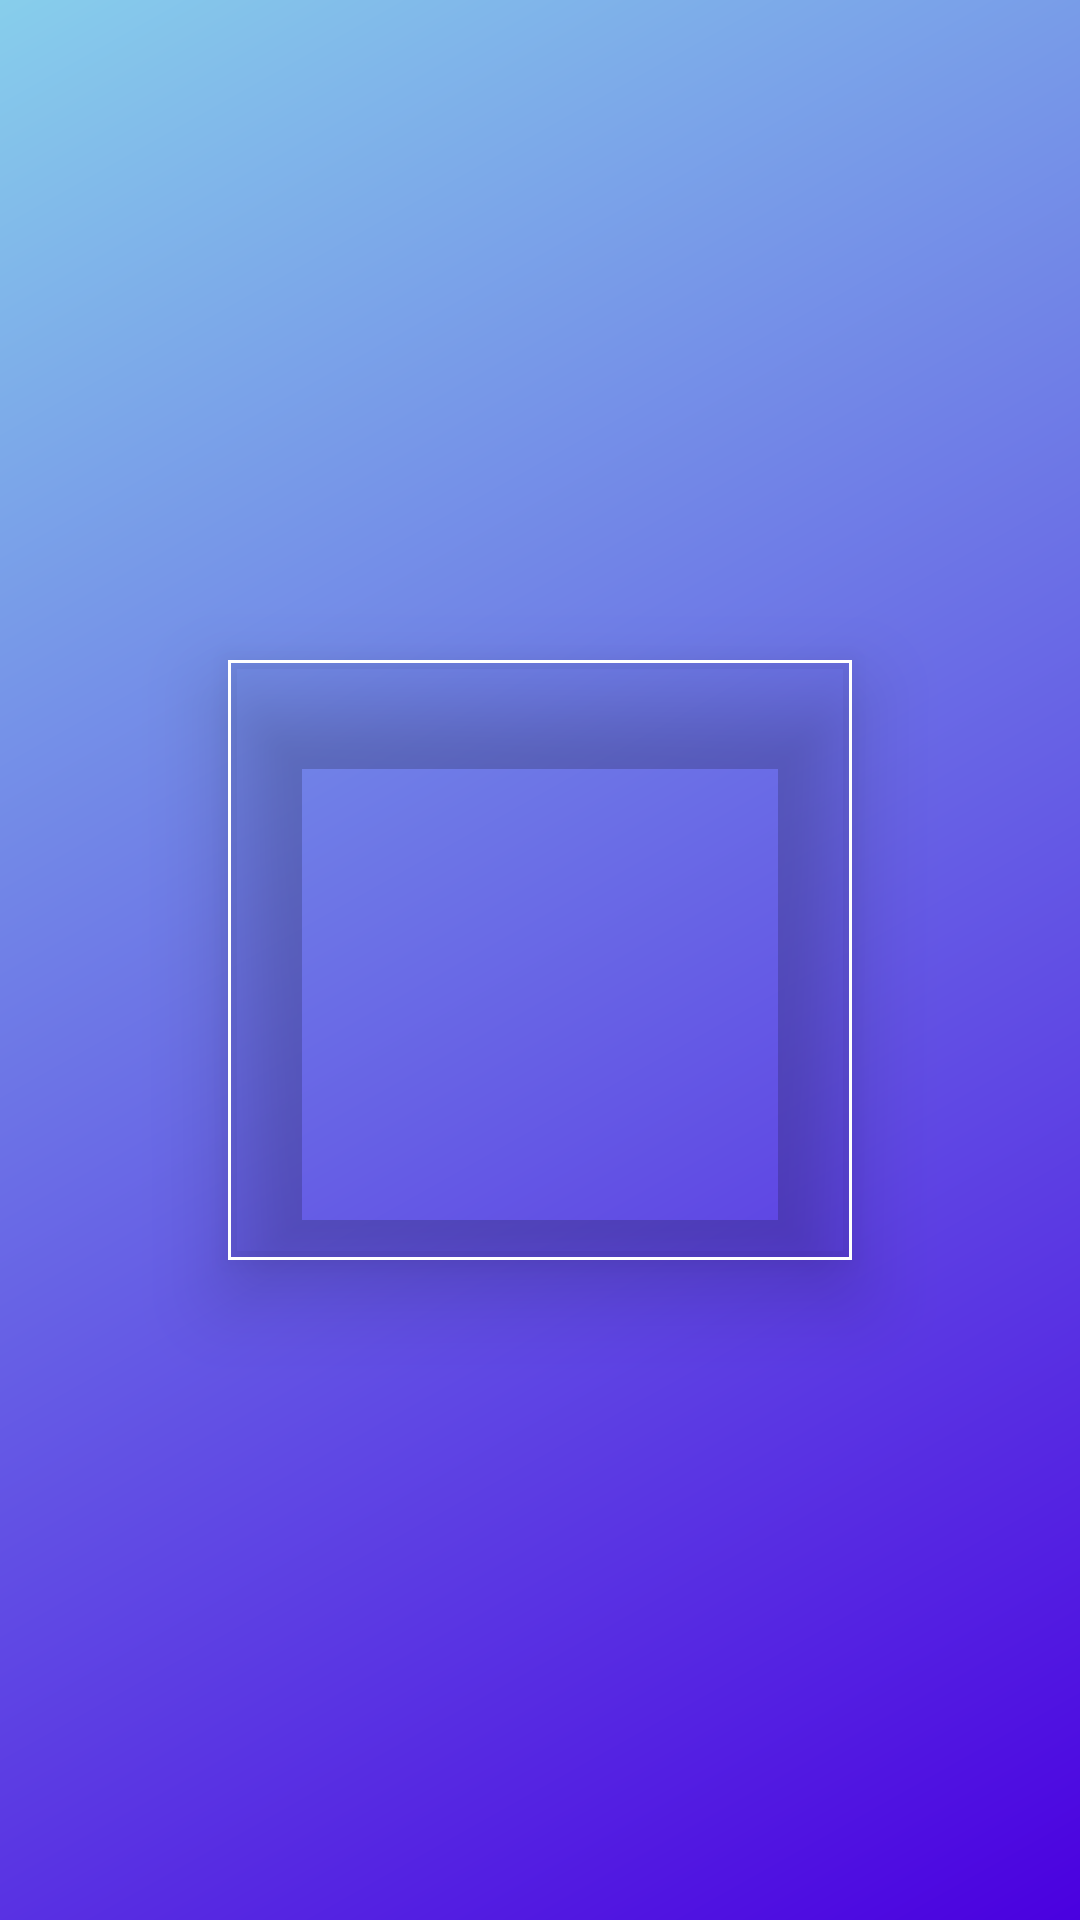

Produce the Android XML layout that renders to this screen, including the resource entries it uses.
<!-- AndroidManifest.xml: application theme Theme.Dispenzermockup -->
<!-- res/layout/activity_splash.xml -->
<androidx.constraintlayout.widget.ConstraintLayout xmlns:android="http://schemas.android.com/apk/res/android"
    xmlns:app="http://schemas.android.com/apk/res-auto"
    xmlns:tools="http://schemas.android.com/tools"
    android:layout_width="match_parent"
    android:layout_height="match_parent"
    android:background="@drawable/bg_gradient">
    
    <com.google.android.material.imageview.ShapeableImageView
        android:id="@+id/logoImage"
        android:layout_width="208dp"
        android:layout_height="200dp"
        android:adjustViewBounds="true"
        android:contentDescription="Logo"
        android:elevation="8dp"
        android:scaleType="fitCenter"
        android:src="@drawable/logo"
        android:translationZ="8dp"
        app:layout_constraintBottom_toBottomOf="parent"
        app:layout_constraintEnd_toEndOf="parent"
        app:layout_constraintHorizontal_bias="0.5"
        app:layout_constraintStart_toStartOf="parent"
        app:layout_constraintTop_toTopOf="parent"
        app:layout_constraintVertical_bias="0.5"
        app:shapeAppearanceOverlay="@style/CircularImageView"
        app:strokeColor="@android:color/white"
        app:strokeWidth="2dp" />

</androidx.constraintlayout.widget.ConstraintLayout>
<!-- resources referenced by this layout -->
<resources>
  <!-- drawable bg_gradient (drawable) -->
  <?xml version="1.0" encoding="utf-8"?>
  <shape xmlns:android="http://schemas.android.com/apk/res/android"
      android:shape="rectangle">
  
      <gradient
          android:type="linear"
          android:angle="135"
          android:startColor="#4A00E0"
          android:endColor="#87CEEB"
          android:dither="true" />
  </shape>
  <!-- drawable logo: webp bitmap (mipmap-hdpi, 5772 bytes) -->
  <style name="Theme.Dispenzermockup" parent="Base.Theme.Dispenzermockup" />
  <style name="Base.Theme.Dispenzermockup" parent="Theme.Material3.DayNight.NoActionBar">
          
          
      </style>
</resources>
